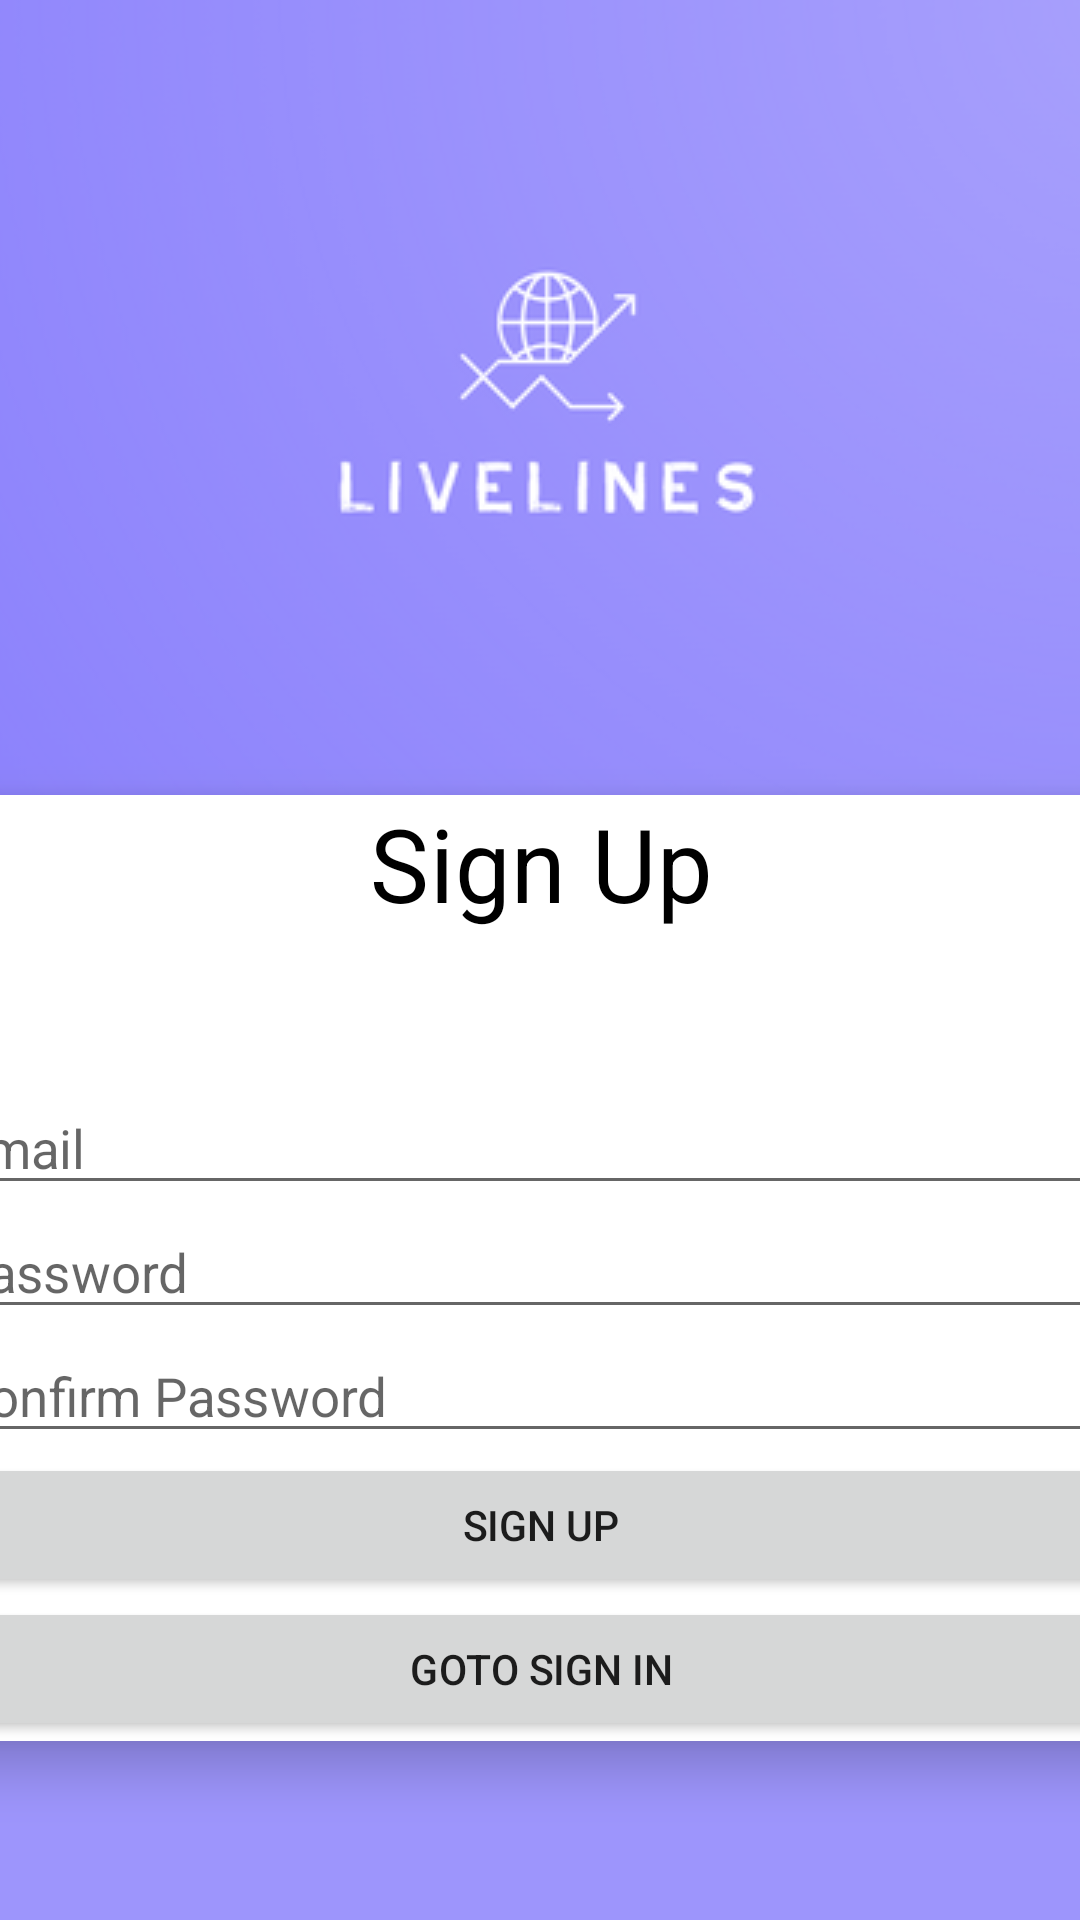

The Android layout XML behind this screen, and the referenced resources:
<!-- AndroidManifest.xml: application theme Theme.LiveLinesAlpha -->
<!-- res/layout/activity_create_account.xml -->
<?xml version="1.0" encoding="utf-8"?>
<androidx.constraintlayout.widget.ConstraintLayout xmlns:android="http://schemas.android.com/apk/res/android"
    xmlns:app="http://schemas.android.com/apk/res-auto"
    xmlns:tools="http://schemas.android.com/tools"
    android:layout_width="match_parent"
    android:layout_height="match_parent"
    tools:context=".ui.login.SignInActivity"
    tools:ignore="Autofill, LabelFor"
    android:background="@color/purple_500">

    <ImageView
        android:id="@+id/imageView5"
        android:layout_width="wrap_content"
        android:layout_height="wrap_content"
        app:layout_constraintEnd_toEndOf="parent"
        app:layout_constraintStart_toStartOf="parent"
        app:layout_constraintTop_toTopOf="parent"
        app:srcCompat="@drawable/rsz_21logo"
        android:scaleType="centerCrop" />

    <androidx.cardview.widget.CardView
        android:layout_width="409dp"
        android:layout_height="wrap_content"
        android:id="@+id/card_view"
        app:layout_constraintEnd_toEndOf="parent"
        app:layout_constraintStart_toStartOf="parent"
        app:layout_constraintTop_toBottomOf="@+id/imageView5"
        app:cardElevation="10dp"
        app:cardCornerRadius="15dp"
        android:scaleX="0.975"
        >
        <LinearLayout
            android:layout_width="match_parent"
            android:layout_height="match_parent"
            android:orientation="vertical">
            <TextView
                android:layout_width="match_parent"
                android:layout_height="wrap_content"
                android:gravity="center"
                android:text="Sign Up"
                android:textColor="@color/black"
                style="@style/TextAppearance.MaterialComponents.Headline4"
                android:id="@+id/login_textview"

                android:layout_marginBottom="50dp"/>
            <androidx.appcompat.widget.AppCompatEditText
                android:layout_width="match_parent"
                android:layout_height="wrap_content"
                android:hint="@string/email"
                android:inputType="textEmailAddress"
                android:id="@+id/etEmail"/>
            <androidx.appcompat.widget.AppCompatEditText
                android:layout_width="match_parent"
                android:layout_height="wrap_content"
                android:hint="Password"
                android:id="@+id/etPassword"
                android:inputType="textPassword"/>
            <androidx.appcompat.widget.AppCompatEditText
                android:layout_width="match_parent"
                android:layout_height="wrap_content"
                android:id="@+id/etConfirmPassword"
                android:hint="Confirm Password"
                android:inputType="textPassword"
                />
            <androidx.appcompat.widget.AppCompatButton
                android:layout_width="match_parent"
                android:layout_height="wrap_content"
                android:id="@+id/btnCreateAccount"
                android:text="Sign Up"

                />
            <androidx.appcompat.widget.AppCompatButton
                android:layout_width="match_parent"
                android:layout_height="wrap_content"
                android:id="@+id/btnSignIn2"
                android:text="Goto Sign In"
                />

        </LinearLayout>
    </androidx.cardview.widget.CardView>
</androidx.constraintlayout.widget.ConstraintLayout>
<!-- resources referenced by this layout -->
<resources>
  <color name="black">#FF000000</color>
  <color name="purple_500">#9d95fc</color>
  <!-- drawable rsz_21logo: png bitmap (drawable, 47144 bytes) -->
  <string name="email">Email</string>
  <style name="Theme.LiveLinesAlpha" parent="Theme.AppCompat.Light">
          
          <item name="colorPrimary">@color/purple_500</item>
          <item name="colorPrimaryVariant">@color/purple_700</item>
          <item name="colorOnPrimary">@color/white</item>
          <item name="colorSurface">@color/white</item>
          
          <item name="colorSecondary">@color/teal_700</item>
          <item name="colorSecondaryVariant">@color/teal_200</item>
          <item name="colorOnSecondary">@color/black</item>
          <item name="android:statusBarColor" tools:targetApi="l">?attr/colorPrimaryVariant</item>
          
          <item name="contentInsetStart">0dp</item>
          <item name="contentInsetEnd">0dp</item>
      </style>
  <color name="purple_700">#FF3700B3</color>
  <color name="white">#FFFFFFFF</color>
  <color name="teal_700">#FF018786</color>
  <color name="teal_200">#FF03DAC5</color>
</resources>
